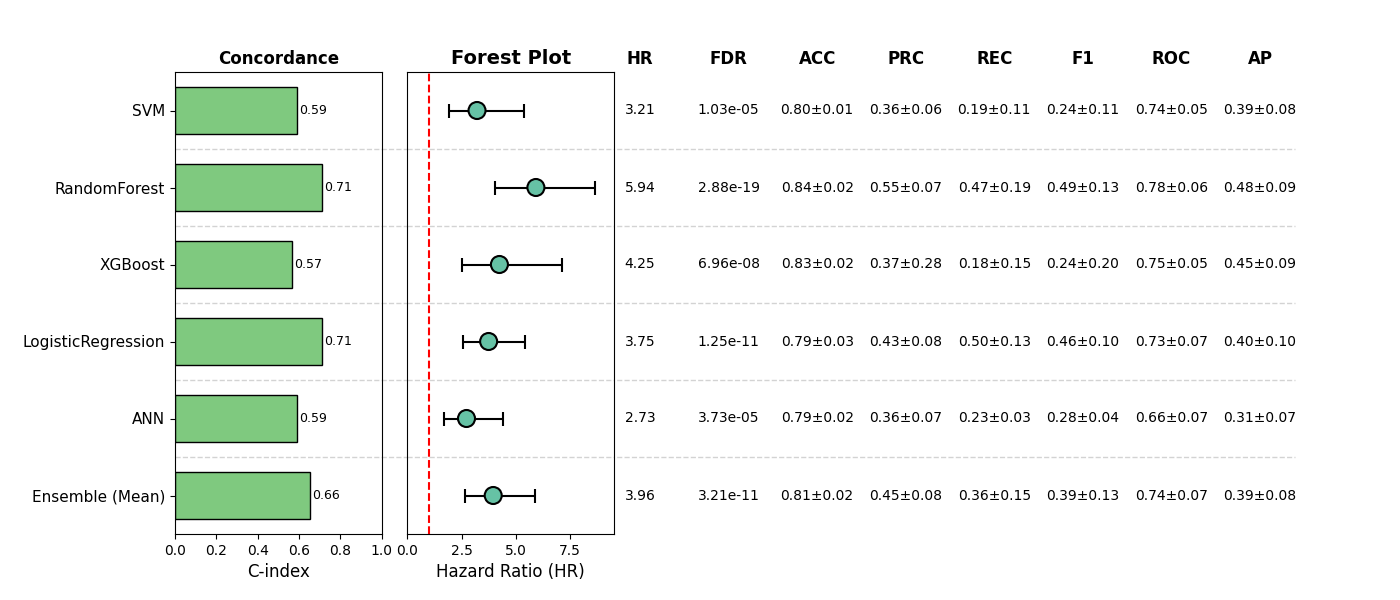

Values plotted in this chart, from the file beside it:
, Model, HR, CI_lower, CI_upper, p, cindex, accuracy_mean, accuracy_std, precision_mean, precision_std, recall_mean, recall_std, f1_mean, f1_std, roc_auc_mean, roc_auc_std, pr_auc_mean, pr_auc_std, FDR, Sig
0, SVM, 3.214, 1.922, 5.374, 8.542799420761087e-06, 0.5908, 0.7992, 0.007294, 0.3603, 0.05729, 0.1946, 0.1139, 0.2428, 0.1067, 0.7412, 0.04973, 0.3859, 0.07741, 1.0251359304913304e-05, True
1, RandomForest, 5.935, 4.056, 8.685, 4.7962774705793067e-20, 0.7134, 0.8402, 0.0245, 0.5488, 0.07427, 0.467, 0.1859, 0.4944, 0.1349, 0.7779, 0.06019, 0.4752, 0.08516, 2.877766482347584e-19, True
2, XGBoost, 4.25, 2.529, 7.14, 4.637390415859137e-08, 0.5673, 0.8285, 0.02256, 0.3681, 0.2828, 0.176, 0.1501, 0.2369, 0.1953, 0.7536, 0.04605, 0.4467, 0.08783, 6.956085623788706e-08, True
3, LogisticRegression, 3.75, 2.581, 5.45, 4.174230701352488e-12, 0.7094, 0.7934, 0.0325, 0.4296, 0.08335, 0.5004, 0.1337, 0.4605, 0.102, 0.7267, 0.07074, 0.3965, 0.1035, 1.2522692104057464e-11, True
4, ANN, 2.727, 1.693, 4.393, 3.730691148033882e-05, 0.5917, 0.7875, 0.01988, 0.3637, 0.06836, 0.2287, 0.02992, 0.2793, 0.03798, 0.6649, 0.07411, 0.3053, 0.06738, 3.730691148033882e-05, True
5, Ensemble (Mean), 3.962, 2.654, 5.913, 1.6056998686622538e-11, 0.655, 0.8129, 0.01722, 0.4498, 0.08263, 0.3606, 0.153, 0.3928, 0.1291, 0.7443, 0.07031, 0.3886, 0.08232, 3.2113997373245076e-11, True
